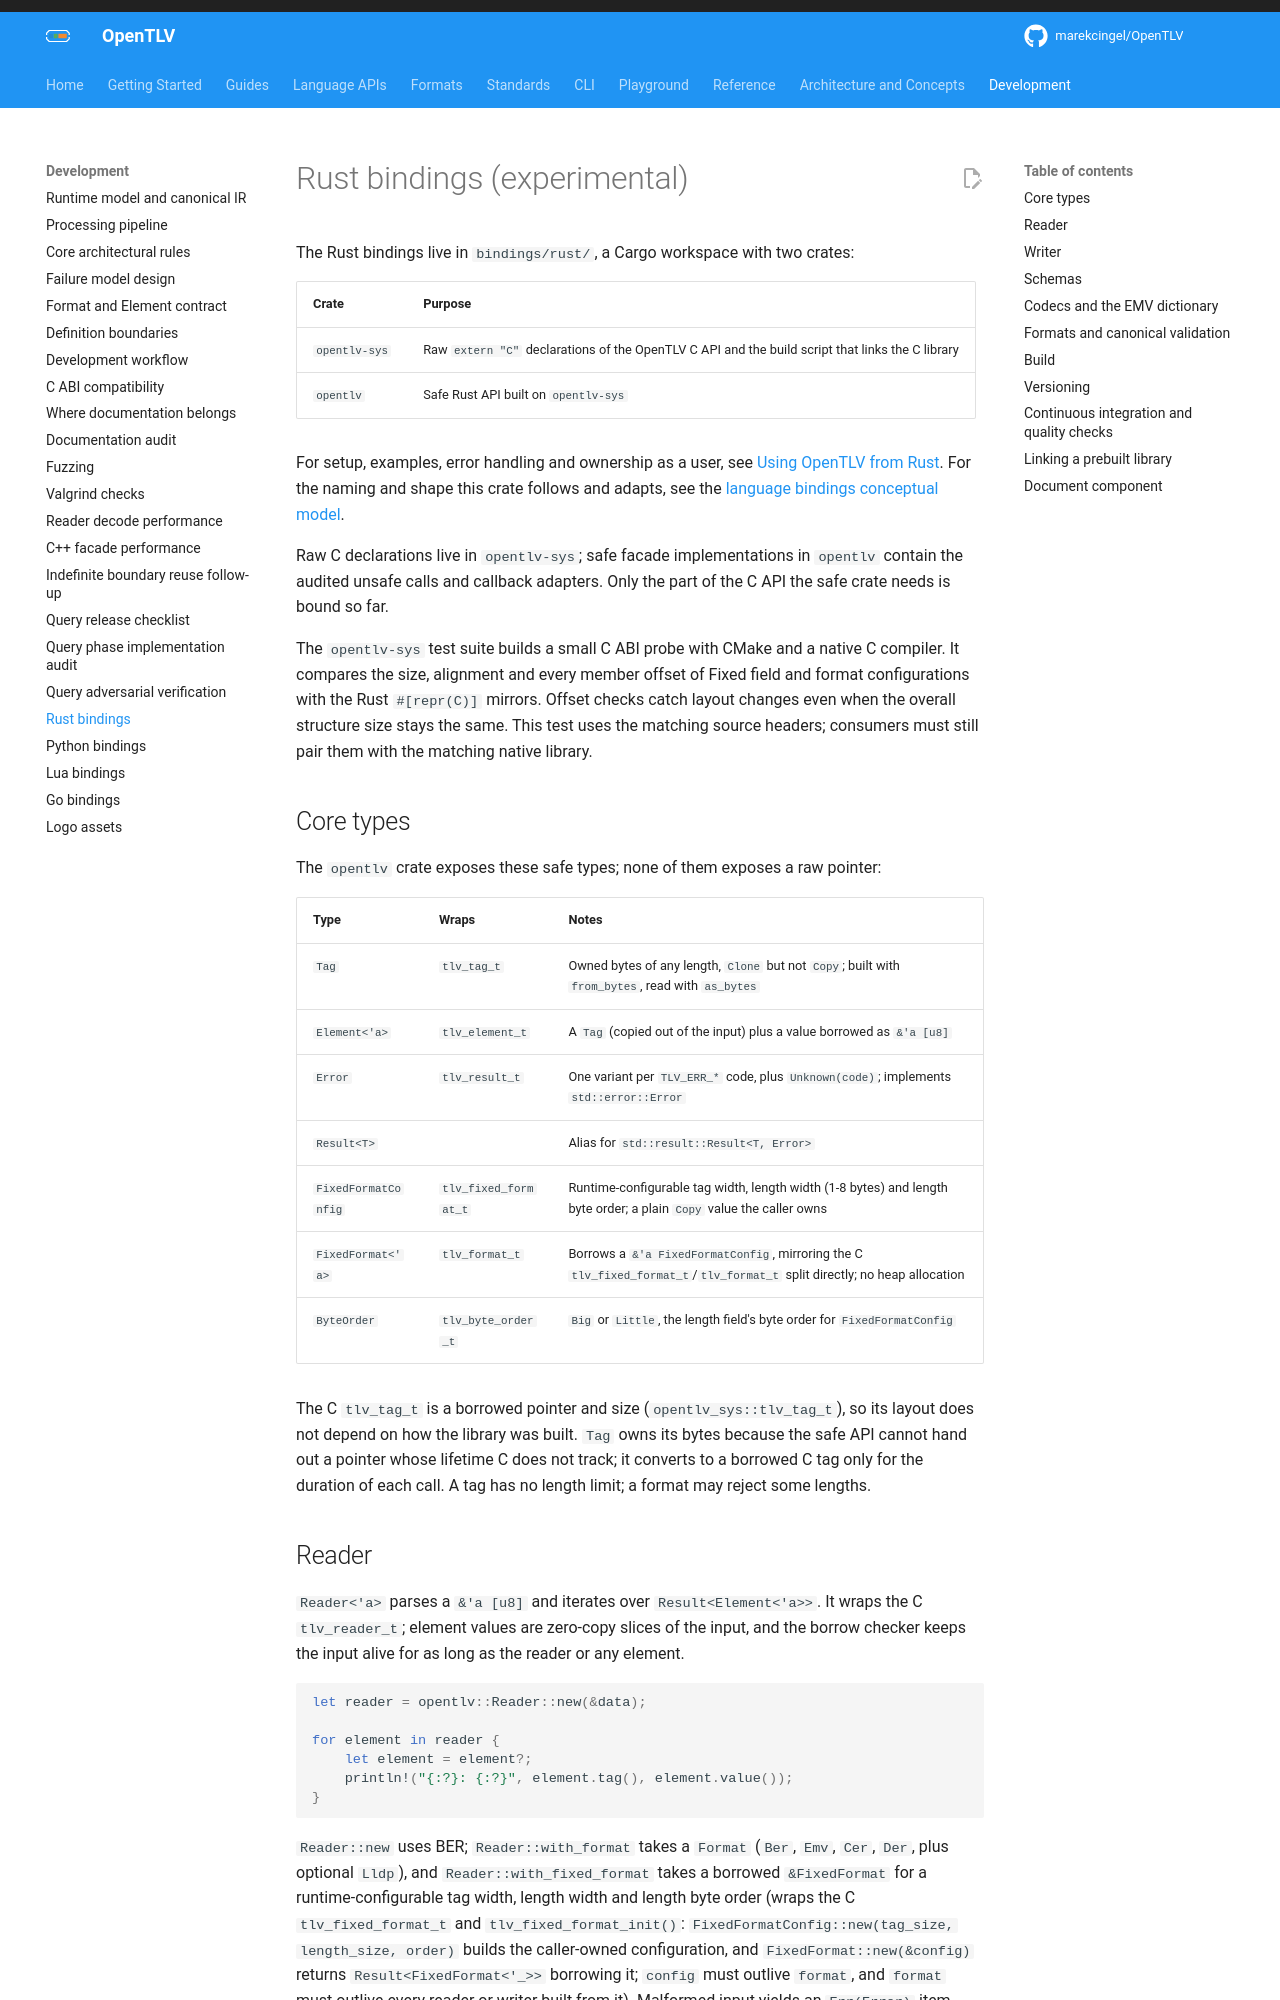

repository: OpenTLV/opentlv · page: 0.7/development/rust/index.html · generator: mkdocs

# Rust bindings (experimental)

The Rust bindings live in `bindings/rust/`, a Cargo workspace with two crates:

| Crate | Purpose |
| --- | --- |
| `opentlv-sys` | Raw `extern "C"` declarations of the OpenTLV C API and the build script that links the C library |
| `opentlv` | Safe Rust API built on `opentlv-sys` |

For setup, examples, error handling and ownership as a user, see
[Using OpenTLV from Rust](../guides/rust.md). For the naming and shape this
crate follows and adapts, see the [language bindings conceptual
model](../concepts/bindings.md).

Raw C declarations live in `opentlv-sys`; safe facade implementations in
`opentlv` contain the audited unsafe calls and callback adapters. Only the part of the C API the safe crate needs is bound
so far.

The `opentlv-sys` test suite builds a small C ABI probe with CMake and a native C
compiler. It compares the size, alignment and every member offset of Fixed field
and format configurations with the Rust `#[repr(C)]` mirrors. Offset checks catch
layout changes even when the overall structure size stays the same. This test
uses the matching source headers; consumers must still pair them with the
matching native library.

## Core types

The `opentlv` crate exposes these safe types; none of them exposes a raw pointer:

| Type | Wraps | Notes |
| --- | --- | --- |
| `Tag` | `tlv_tag_t` | Owned bytes of any length, `Clone` but not `Copy`; built with `from_bytes`, read with `as_bytes` |
| `Element<'a>` | `tlv_element_t` | A `Tag` (copied out of the input) plus a value borrowed as `&'a [u8]` |
| `Error` | `tlv_result_t` | One variant per `TLV_ERR_*` code, plus `Unknown(code)`; implements `std::error::Error` |
| `Result<T>` | | Alias for `std::result::Result<T, Error>` |
| `FixedFormatConfig` | `tlv_fixed_format_t` | Runtime-configurable tag width, length width (1-8 bytes) and length byte order; a plain `Copy` value the caller owns |
| `FixedFormat<'a>` | `tlv_format_t` | Borrows a `&'a FixedFormatConfig`, mirroring the C `tlv_fixed_format_t`/`tlv_format_t` split directly; no heap allocation |
| `ByteOrder` | `tlv_byte_order_t` | `Big` or `Little`, the length field's byte order for `FixedFormatConfig` |

The C `tlv_tag_t` is a borrowed pointer and size (`opentlv_sys::tlv_tag_t`), so
its layout does not depend on how the library was built. `Tag` owns its bytes
because the safe API cannot hand out a pointer whose lifetime C does not track;
it converts to a borrowed C tag only for the duration of each call. A tag has no
length limit; a format may reject some lengths.
